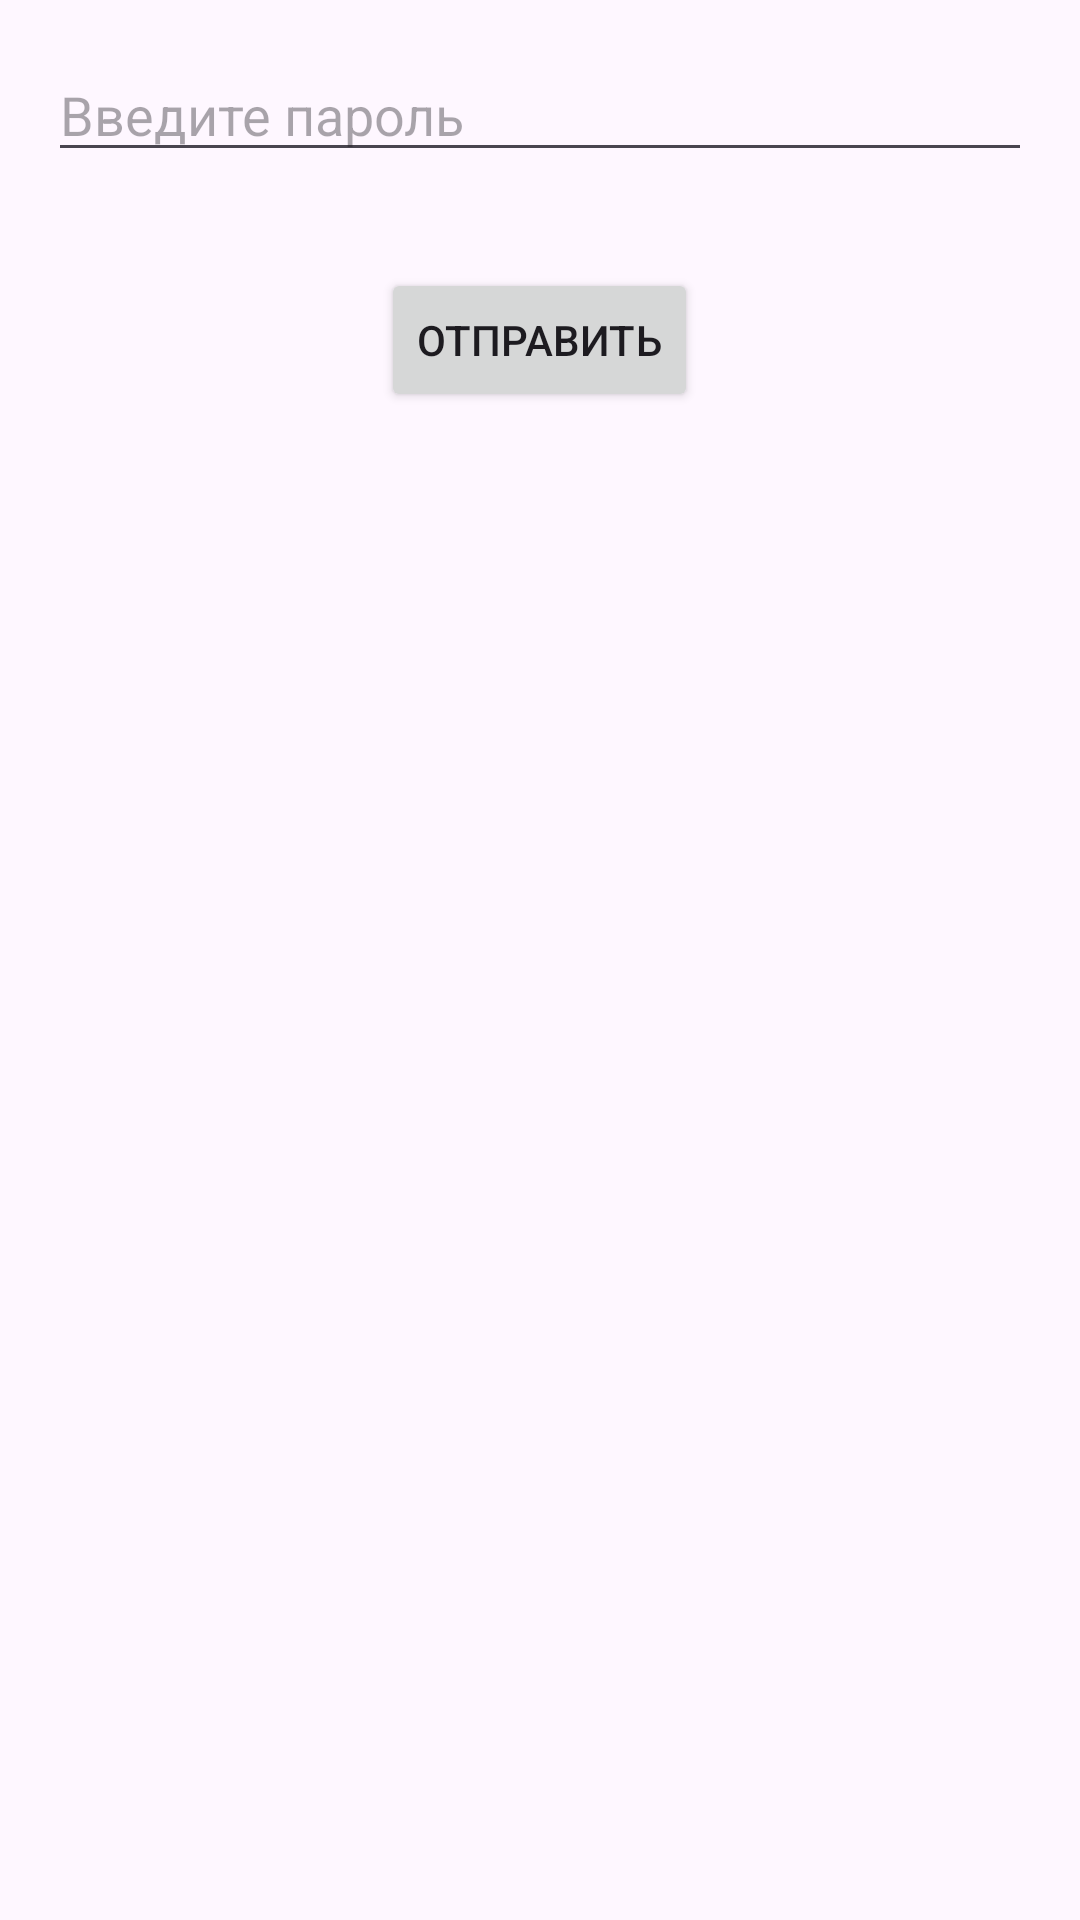

This screen was rendered from an Android layout file. Write that file and the resources it references.
<!-- AndroidManifest.xml: application theme Theme.Aidar_badirov_hw_3_1 -->
<!-- res/layout/activity_main.xml -->
<?xml version="1.0" encoding="utf-8"?>
<RelativeLayout xmlns:android="http://schemas.android.com/apk/res/android"
    xmlns:app="http://schemas.android.com/apk/res-auto"
    xmlns:tools="http://schemas.android.com/tools"
    android:id="@+id/main"
    android:layout_width="match_parent"
    android:layout_height="match_parent"
    tools:context=".MainActivity">

    <EditText
        android:id="@+id/pass_edit_text"
        android:layout_width="match_parent"
        android:layout_height="wrap_content"
        android:hint="Введите пароль"
        android:layout_margin="16dp"/>

    <Button
        android:id="@+id/submit_btn"
        android:layout_below="@id/pass_edit_text"
        android:layout_centerHorizontal="true"
        android:text="Отправить"
        android:layout_marginTop="16dp"
        android:layout_width="wrap_content"
        android:layout_height="wrap_content"/>

</RelativeLayout>
<!-- resources referenced by this layout -->
<resources>
  <style name="Theme.Aidar_badirov_hw_3_1" parent="Base.Theme.Aidar_badirov_hw_3_1" />
  <style name="Base.Theme.Aidar_badirov_hw_3_1" parent="Theme.Material3.DayNight.NoActionBar">
          
          
      </style>
</resources>
